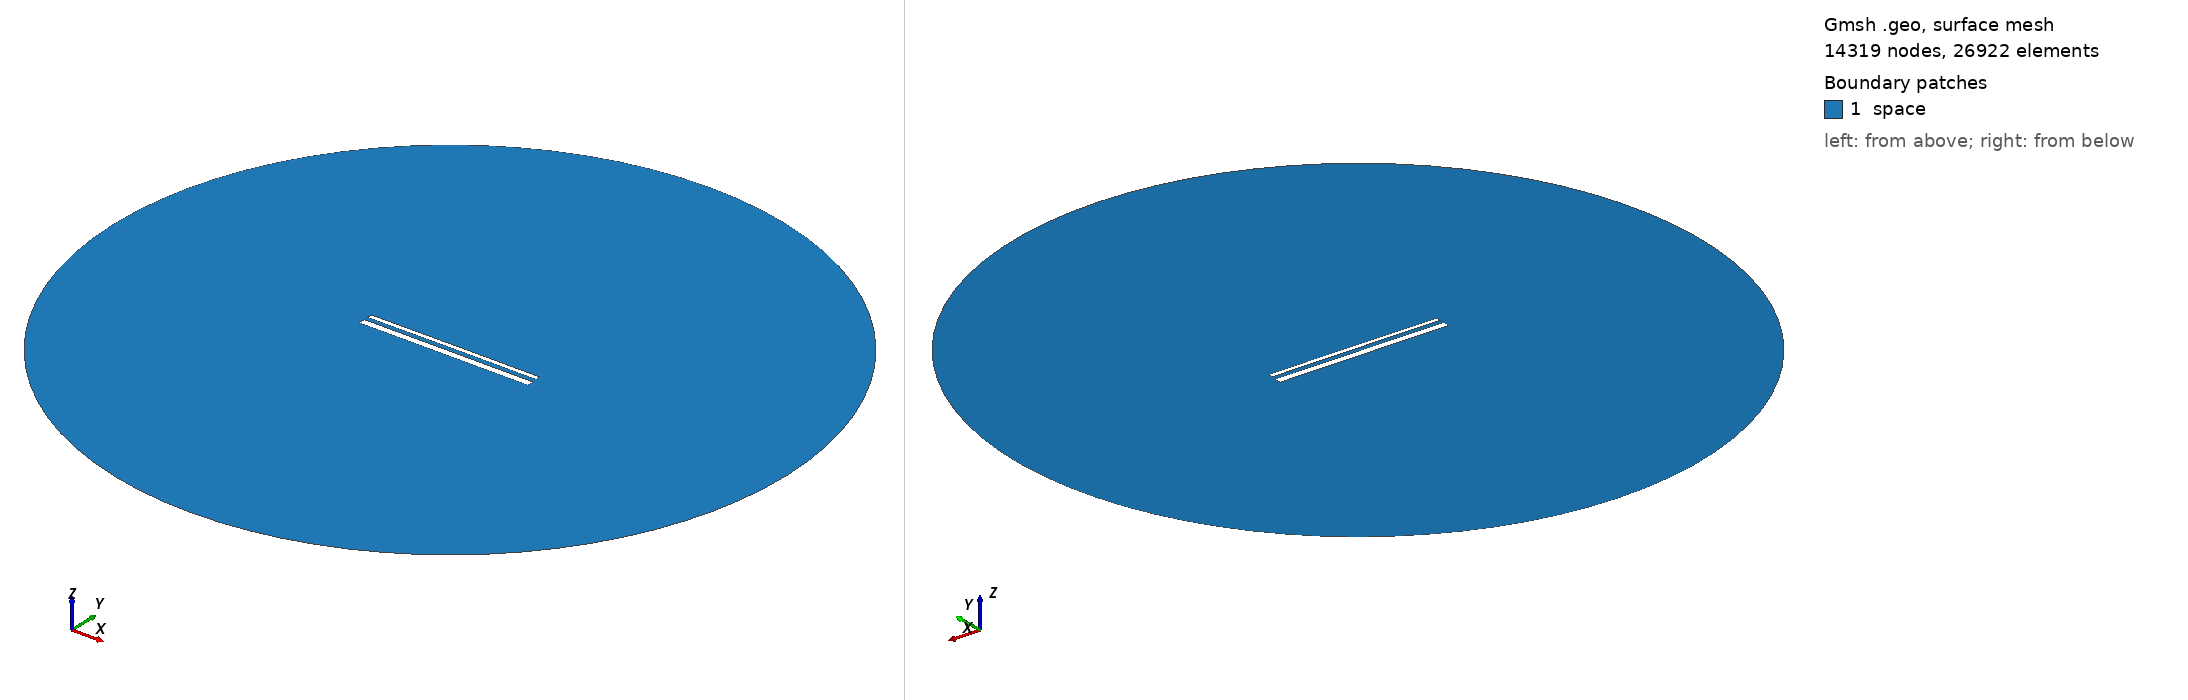

Gmsh geometry script, surface-meshed: 14319 nodes, 26922 surface elements. Boundary patches (legend numbers): 1 space. Left view from above one corner, right view from below the opposite corner. Legend entries are the model's physical surfaces. The drawing asked Gmsh for element sizes between 1% and 20% of the model's largest extent; the script's own settings can give other sizes.

=== 14963.geo (drawn) ===
//---------------------------------------
// Geometry kernel
//---------------------------------------

SetFactory("OpenCASCADE");



//---------------------------------------
// Parameters of the geometry
//---------------------------------------

// Overetch of the upper plate
overetch = 0.5;

// Distance between the plates
distance = 2.25;

// Discretization over the x axis (for the deformation)
nx = 50; 

// Length of the plate
L = 100 - overetch; 

// Number of modes
n = 4; 

// 1st mode coefficient
coeff(1) = 0.15;
beta(1) = 0.596864 * 3.1415926535 / L;

// 2nd mode coefficient
coeff(2) = 0.07499999999999998;
beta(2) = 1.49418 * 3.1415926535 / L;

// 3rd mode coefficient
coeff(3) = 0.0;
beta(3) = 2.50025 * 3.1415926535 / L;

// 4th mode coefficient
coeff(4) = 0.0;
beta(4) = 3.49999 * 3.1415926535 / L;



//---------------------------------------
// Upper plate (deformed rectangle)
//---------------------------------------

// Coordiantes of the upper plate
xmin = -50;
xmax = 50 - overetch;

// Height of the upper plate
yheight = 4 - 2 * overetch;

// Indexes of the points
UpperID[] = {};
LowerID[] = {};
LeftID[] = {};
RightID[] = {};

// Point index
p = 1;

// Horizontal edges
For i In {1:nx}
    x = xmin + (i-1)*(xmax - xmin)/(nx-1);

    y_bottom = distance / 2 + overetch;
    For j In {1:n}
        C = (Cosh(beta(j)*L) + Cos(beta(j)*L)) / (Sinh(beta(j)*L) + Sin(beta(j)*L));
        y_bottom  = y_bottom + coeff(j) * (Cosh(beta(j)*(x+50)) - Cos(beta(j)*(x+50)) - C * (Sinh(beta(j)*(x+50)) - Sin(beta(j)*(x+50))));
    EndFor

    y_top = y_bottom + yheight;

    Point(p) = {x, y_top, 0, 1.0};
    UpperID[i] = p;
    p = p + 1;

    Point(p) = {x, y_bottom, 0, 1.0};
    LowerID[i] = p;
    p = p + 1;
EndFor

// Create point lists
UpperPts[] = {}; LowerPts[] = {};
For i In {1:nx}
  UpperPts[] += {UpperID[i]};
  LowerPts[] += {LowerID[i]};
EndFor

// Build splines
Spline(1) = {UpperPts[]};
Spline(2) = {LowerPts[]};
Line(3) = {LowerPts[nx-1], UpperPts[nx-1]};
Line(4) = {LowerPts[0], UpperPts[0]};

// Build the plane surface
Curve Loop(1) = {2, 3, -1, -4};
Plane Surface(1) = {1};



//---------------------------------------
// Lower plate (rectangle)
//---------------------------------------

// Vertices
Point(1001) = {-50, -1, 0, 1.0};
Point(1002) = { 50, -1, 0, 1.0};
Point(1003) = { 50,  -5, 0, 1.0};
Point(1004) = {-50,  -5, 0, 1.0};

// Edges
Line(5) = {1001, 1002};
Line(6) = {1002, 1003};
Line(7) = {1003, 1004};
Line(8) = {1004, 1001};

// Plane surface
Line Loop(2) = {5, 6, 7, 8};
Plane Surface(2) = {2}; 



//---------------------------------------
// Outer (fictious) boundary
//---------------------------------------

// Points
Point(1005) = {0, 0, 0};       // Center
Point(1006) = {200, 0, 0};     // Start point
Point(1007) = {0, 200, 0};     // 90 degrees
Point(1008) = {-200, 0, 0};    // 180 degrees
Point(1009) = {0, -200, 0};    // 270 degrees

// Circle arcs (each needs start, center, end)
Circle(9) = {1006, 1005, 1007};
Circle(10) = {1007, 1005, 1008};
Circle(11) = {1008, 1005, 1009};
Circle(12) = {1009, 1005, 1006};

// Plane surface for the entire domain
Curve Loop(3) = {9, 10, 11, 12};
Surface(3) = {3};

// Subtract the plates from the whole domain to obtain the actual domain where we want to solve the equations
BooleanDifference{ Surface{3}; Delete; }{ Surface{1}; Surface{2}; Delete; }




//---------------------------------------
// Transfinite Lines/Curves
//---------------------------------------

// Set the number of points on the boundaries
r = 7;

// Plates
Transfinite Curve {1, 2} = 50*r Using Progression 1;
Transfinite Curve {3, 4} = 2*r Using Progression 1;
Transfinite Line {5, 7} = 50*r Using Progression 1;
Transfinite Line {6, 8} = 2*r Using Progression 1;

// Outer boundary
Transfinite Line {9, 10, 11, 12} = 20 Using Progression 1;



//---------------------------------------
// Physical groups
//---------------------------------------                

// Physical curves (boundaries)
Physical Line("force_segment", 10) = {2};
Physical Line("upper_plate", 11) = {1, 3, 4};
Physical Line("lower_plate", 12) = {5, 6, 7, 8};
Physical Line("boundary", 20) = {9, 10, 11, 12};

// Physical Surfaces
Physical Surface("space", 30) = {3};



//---------------------------------------
// 6. Generate the Mesh
//---------------------------------------

// 2D mesh generation
Mesh 2;
